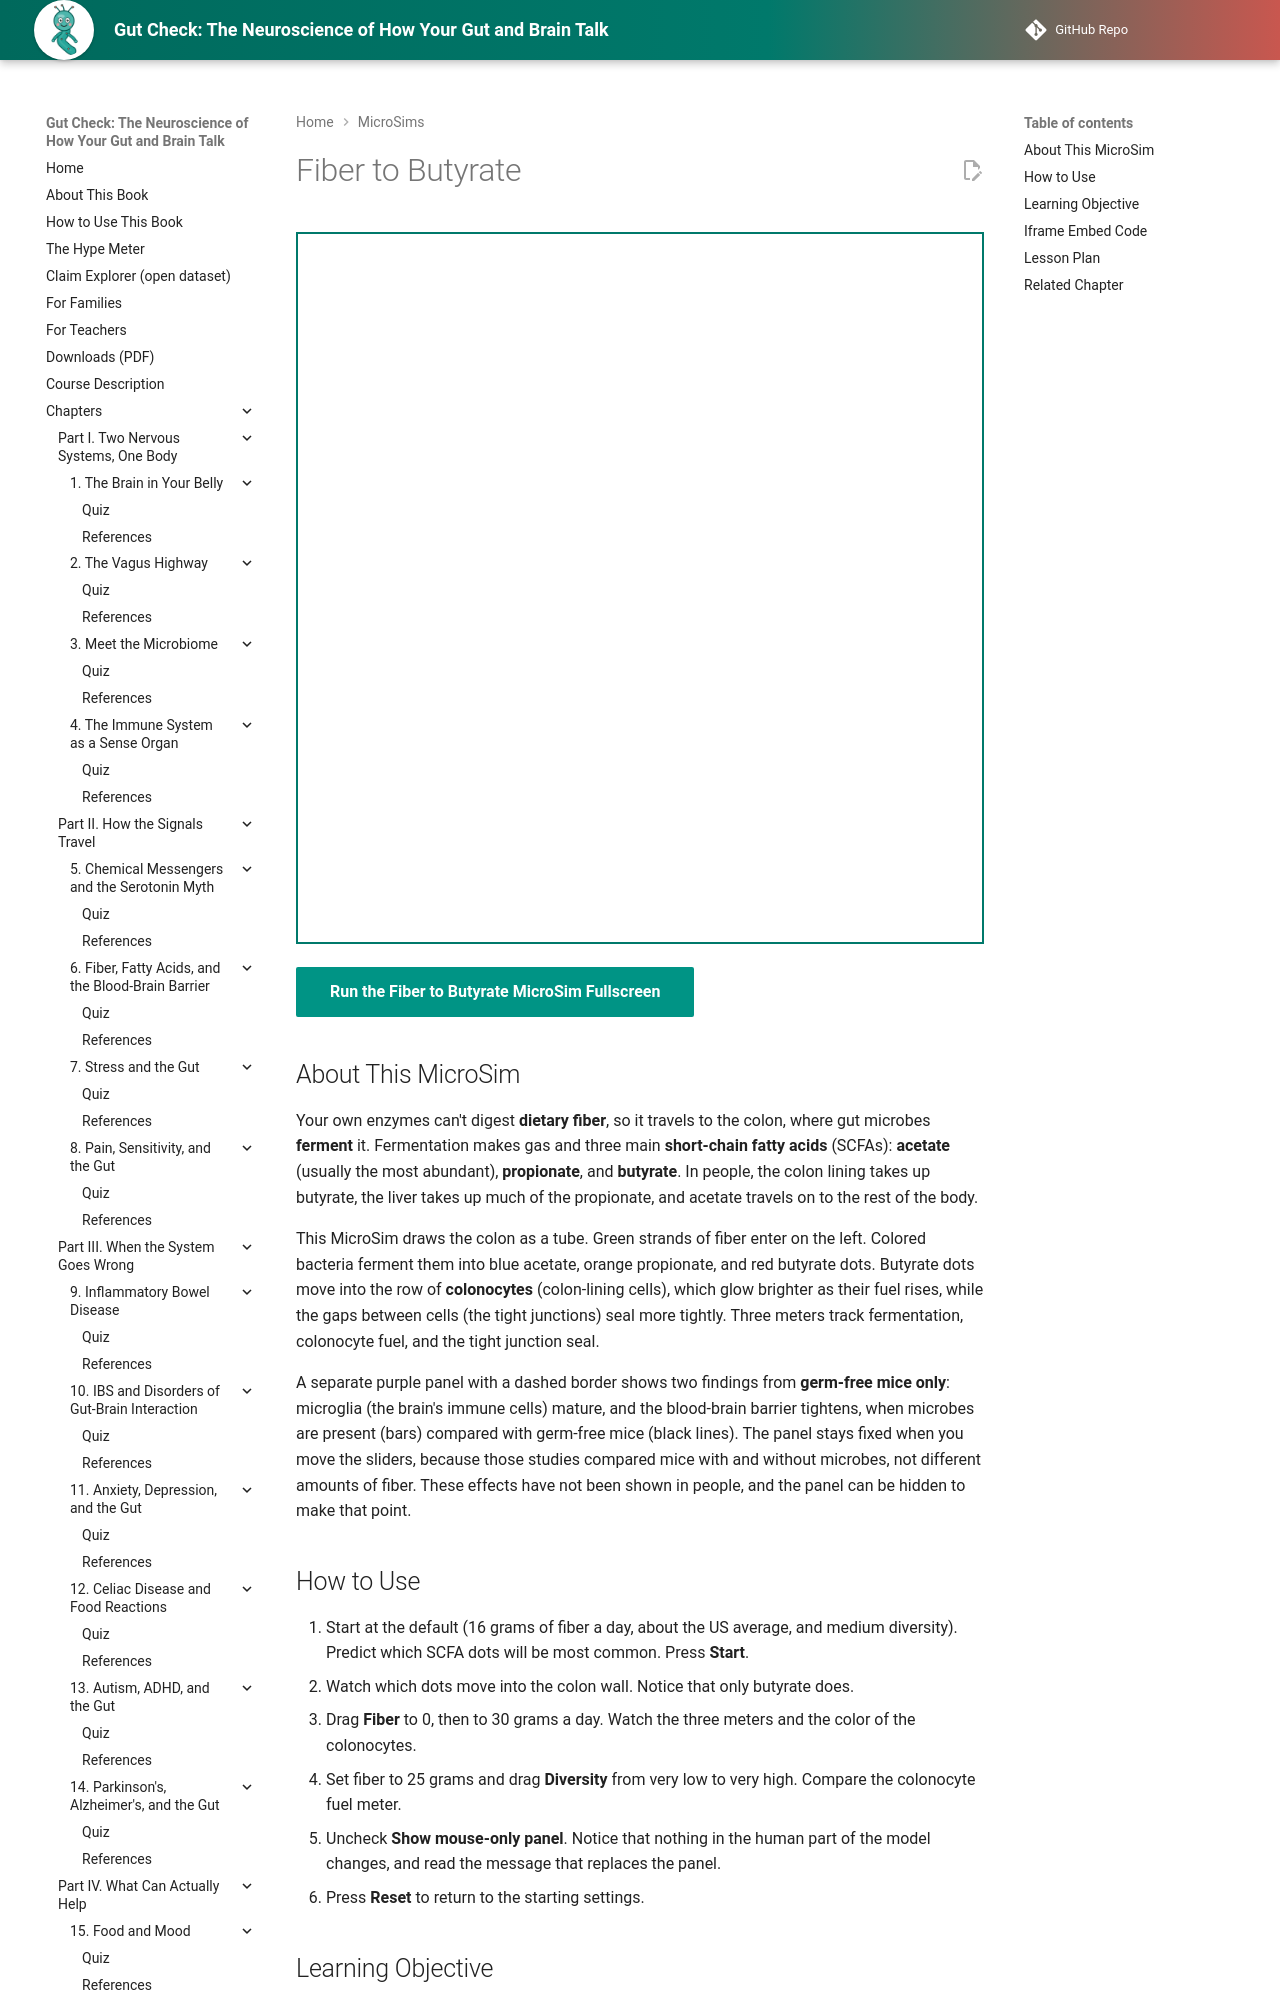

repository: aaryavvatts-lab/gut-brain-textbook · page: sims/ch06-fiber-to-butyrate/index.html · generator: mkdocs

---
title: "Fiber to Butyrate"
description: "Trace fiber through bacterial fermentation to acetate, propionate, and butyrate, see butyrate fuel the colon lining, and keep mouse-only brain findings separate."
image: /sims/ch06-fiber-to-butyrate/ch06-fiber-to-butyrate.png
og:image: /sims/ch06-fiber-to-butyrate/ch06-fiber-to-butyrate.png
status: implemented
---

# Fiber to Butyrate

<iframe class="tall-ch06-fiber-to-butyrate" src="main.html" height="712px" width="100%" scrolling="no"></iframe>

[Run the Fiber to Butyrate MicroSim Fullscreen](./main.html){ .md-button .md-button--primary }

## About This MicroSim

Your own enzymes can't digest **dietary fiber**, so it travels to the colon, where gut microbes **ferment** it. Fermentation makes gas and three main **short-chain fatty acids** (SCFAs): **acetate** (usually the most abundant), **propionate**, and **butyrate**. In people, the colon lining takes up butyrate, the liver takes up much of the propionate, and acetate travels on to the rest of the body.

This MicroSim draws the colon as a tube. Green strands of fiber enter on the left. Colored bacteria ferment them into blue acetate, orange propionate, and red butyrate dots. Butyrate dots move into the row of **colonocytes** (colon-lining cells), which glow brighter as their fuel rises, while the gaps between cells (the tight junctions) seal more tightly. Three meters track fermentation, colonocyte fuel, and the tight junction seal.

A separate purple panel with a dashed border shows two findings from **germ-free mice only**: microglia (the brain's immune cells) mature, and the blood-brain barrier tightens, when microbes are present (bars) compared with germ-free mice (black lines). The panel stays fixed when you move the sliders, because those studies compared mice with and without microbes, not different amounts of fiber. These effects have not been shown in people, and the panel can be hidden to make that point.
